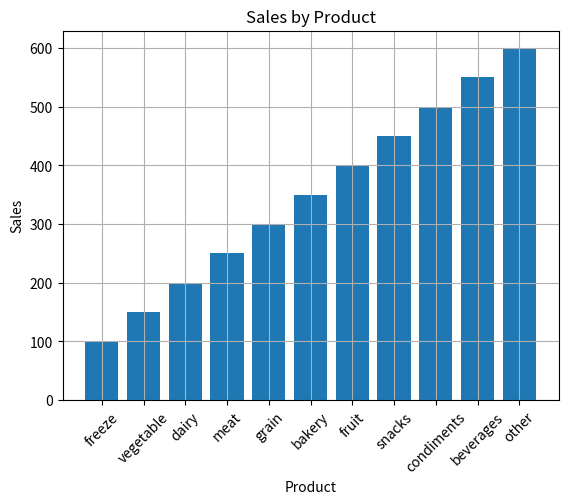
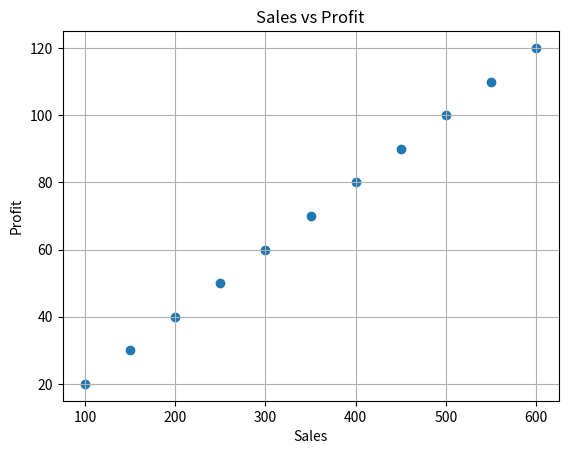

Here is the Python script that generated these plots, in order:
import pandas as pd
import matplotlib.pyplot as plt
df={'product':['freeze','vegetable','dairy','meat','grain','bakery','fruit','snacks','condiments','beverages','other'],
    'sales':[100,150,200,250,300,350,400,450,500,550,600],
    'profit':[20,30,40,50,60,70,80,90,100,110,120],
    'category':['food','food','food','food','food','food','food','food','food','beverage','other']}
df=pd.DataFrame(df)
print(df)
print(df.head())
print(df.info())
print(df.describe())
print(df.isnull().sum())
total_sales = df['sales'].sum()
print("Total Sales:", total_sales)
total_profit = df['profit'].sum()
print("Total Profit:", total_profit)
plt.bar(df['product'], df['sales'])
plt.title('Sales by Product')
plt.xlabel('Product')
plt.ylabel('Sales')
plt.xticks(rotation=45)
plt.grid()
plt.show()
plt.scatter(df['sales'], df['profit'])
plt.title('Sales vs Profit')
plt.xlabel('Sales')
plt.ylabel('Profit')
plt.grid()
plt.show()
print(df)
print(df.isnull().sum())
print(type(df))
